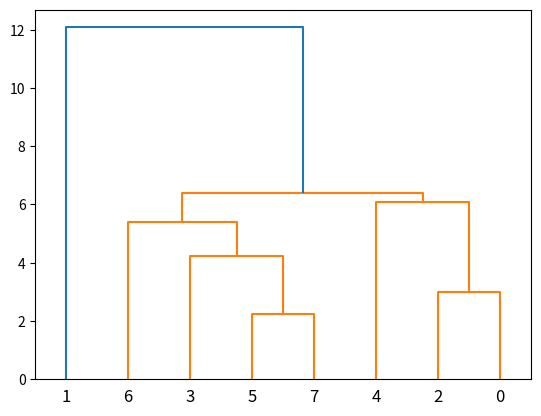

The matplotlib source for this figure:
from typing import Union, Optional, List, Dict, Set, Tuple
import numpy as np
from collections import deque
import heapq


class QuickSort:
    def __partition__(self, arr: Union[np.ndarray, List], l: int, r: int) -> int:
        i = l
        pivot = arr[r]

        for j in range(l, r):
            if arr[j] <= pivot:
                arr[i], arr[j] = arr[j], arr[i]
                i += 1
        
        arr[i], arr[r] = arr[r], arr[i]
        return i
    

    def __quick_sort__(self, arr: List, l: int, r: int) -> None:
        if l < r:
            idx = self.__partition__(arr, l, r)
            self.__quick_sort__(arr, idx + 1, r)
            self.__quick_sort__(arr, l, idx - 1)


    def quickSort(self, arr: List) -> List:
        self.__quick_sort__(arr, 0, len(arr) - 1)
        return arr

    
    def kth_greatest(self, arr: List, k: int) -> int:
        l, r = 0, len(arr) - 1
        while l <= r:
            idx = self.__partition__(arr, l, r)
            if idx == len(arr) - k:
                return arr[idx]
            elif idx < len(arr) - k:
                l = idx + 1
            else:
                r = idx - 1
    

    def kth_smallest(self, arr: List, k: int) -> int:
        k -= 1
        l, r = 0, len(arr) - 1

        while l <= r:
            idx = self.__partition__(arr, l, r)
            if idx == k:
                return arr[idx]
            elif idx < k:
                l = idx + 1
            else:
                r = idx - 1


class MSTBuilder:
    def prims(self, graph: Union[np.ndarray, List], start: int = 0) -> Dict[int, int]:
        visited = set()
        parent: Dict[int, int] = {}
        distance_to_tree: Dict[int, float] = {vertex: float('inf') for vertex in range(len(graph))}
        distance_to_tree[start] = 0
        queue = [(distance_to_tree[start], start)]

        while queue:
            _, v = heapq.heappop(queue)
            if v in visited:
                continue

            visited.add(v)
            for u, dist in enumerate(graph[v]):
                if u not in visited and dist < distance_to_tree[u]:
                    distance_to_tree[u] = dist
                    parent[u] = v
                    heapq.heappush(queue, (dist, u))
            
            if len(visited) == len(graph):
                break

        return parent


class SingleLinkageTreeNode:
    def __init__(self, points = set()) -> None:
        self.parent: Optional[SingleLinkageTreeNode] = None
        self.left: Optional[SingleLinkageTreeNode] = None
        self.right: Optional[SingleLinkageTreeNode] = None
        self.points: Set[int] = points
        self.distance: float = None
        
        self.lambda_birth = 0
        self.lambda_p: Dict[int, float] = {}

class SLTBuilder():
    def __init__(self, edges: List[List[float]], n: int) -> None:
        leafmapper: Dict[int, SingleLinkageTreeNode] = {i: SingleLinkageTreeNode({i}) for i in range(n)}
        self._n_ = n
        self.__C__ = n - 1
        edges.sort()
        for dist, u, v in edges:
            self.root = self.__union__(leafmapper[u], leafmapper[v], dist)
        self.linkage = self.__getLinkage__()

    def __find__(self, u: SingleLinkageTreeNode) -> SingleLinkageTreeNode:
        if u.parent is None:
            return u
        return self.__find__(u.parent)

    def __union__(self, u: SingleLinkageTreeNode, v: SingleLinkageTreeNode, dist: float) -> SingleLinkageTreeNode:
        parent = SingleLinkageTreeNode()
        u_parent, v_parent = self.__find__(u), self.__find__(v)
        parent.left, parent.right, u_parent.parent, v_parent.parent = u_parent, v_parent, parent, parent
        parent.points = u_parent.points.union(v_parent.points)
        parent.distance = dist
        self.__C__ += 1
        return parent        

    def __getLinkage__(self) -> List[List[float]]:
        queue = deque([self.root])
        linkage = []
        while queue:
            node = queue.popleft()
            link = [None, None, None, None]
            if len(node.left.points) > 1:
                self.__C__ -= 1
                link[0] = self.__C__
                queue.append(node.left)
            else:
                link[0] = [point for point in node.left.points].pop()
            
            if len(node.right.points) > 1:
                self.__C__ -= 1
                link[1] = self.__C__
                queue.append(node.right)
            else:
                link[1] = [point for point in node.right.points].pop()

            link[2] = node.distance
            link[3] = len(node.points)

            linkage.append(link)

        linkage.reverse()
        return linkage
    

class CondenseTreeNode:
    def __init__(self) -> None:
        self.parent: CondenseTreeNode = None
        self.left: CondenseTreeNode = None
        self.right: CondenseTreeNode = None
        self.lambda_p: Dict[int, float] = {}
        self.lambda_birth: float = None
        self.level: int = 0
        self.stability_value: float = None
    
    @property
    def stability(self) -> float:
        if not self.stability_value is None:
            return self.stability_value
        self.stability_value = 0
        for _, p in self.lambda_p.items():
            self.stability_value += p - self.lambda_birth
        return self.stability_value
    
    def set_stability(self, stability) -> None:
        self.stability_value = stability
    
    def __lt__(self, other) -> bool:
        if isinstance(other, CondenseTreeNode):
            return self.level < other.level
        else:
            raise TypeError

class CTBuilder:
    def __init__(self) -> None:
        self.root: CondenseTreeNode = CondenseTreeNode()
        self.leaves: List[CondenseTreeNode] = []
        self.selected: Set[CondenseTreeNode] = set()

    def condenseSLT(self, slt_root: SingleLinkageTreeNode, min_cluster_size: int) -> None:
        self.root.lambda_birth = 0
        self.root.level = 0

        def dfs(ct_node: CondenseTreeNode = self.root, slt_node: SingleLinkageTreeNode = slt_root) -> None:
            reciprocal_distance = 1 / slt_node.distance
            
            if len(slt_node.left.points) >= min_cluster_size and len(slt_node.right.points) >= min_cluster_size:
                # splitting into two sub clusters
                for point in slt_node.points:
                    ct_node.lambda_p[point] = reciprocal_distance
                
                ct_node.left, ct_node.right = CondenseTreeNode(), CondenseTreeNode()
                ct_node.left.parent, ct_node.right.parent = ct_node, ct_node
                ct_node.left.lambda_birth, ct_node.right.lambda_birth = reciprocal_distance, reciprocal_distance
                ct_node.left.level, ct_node.right.level = ct_node.level - 1, ct_node.level - 1

                dfs(ct_node.left, slt_node.left)
                dfs(ct_node.right, slt_node.right)

            elif len(slt_node.left.points) < min_cluster_size and len(slt_node.right.points) >= min_cluster_size:
                # falling points from left
                for point in slt_node.left.points:
                    ct_node.lambda_p[point] = reciprocal_distance
        
                dfs(ct_node, slt_node.right)

            elif len(slt_node.left.points) >= min_cluster_size and len(slt_node.right.points) < min_cluster_size:
                # falling points from right
                for point in slt_node.right.points:
                    ct_node.lambda_p[point] = reciprocal_distance
                
                dfs(ct_node, slt_node.left)

            else:
                # death node, recorded as a leaf
                for point in slt_node.points:
                    ct_node.lambda_p[point] = reciprocal_distance
                
                heapq.heappush(self.leaves, ct_node)
                self.selected.add(ct_node)

        dfs(self.root, slt_root)



if __name__ == '__main__':
    from scipy.spatial import distance  
    import scipy.cluster.hierarchy as sch
    import matplotlib.pyplot as plt

    INF = float('inf')
    graph = np.array([
        [INF, 7, INF, 5, INF, INF, INF],
        [7, INF, 8, 9, 7, INF, INF],
        [INF, 8, INF, INF, 5, INF, INF],
        [5, 9, INF, INF, 15, 6, INF],
        [INF, 7, 5, 15, INF, 8, 9],
        [INF, INF, INF, 6, 8, INF, 11],
        [INF, INF, INF, INF, 9, 11, INF]
    ])
    mstBuilder = MSTBuilder()
    parents = mstBuilder.prims(graph=graph, start=3)
    edges = [[graph[vertex][parents[vertex]], vertex, parents[vertex]] for vertex in parents]
    sltBuilder = SLTBuilder(edges, graph.shape[0])
    # sch.dendrogram(sltBuilder.linkage)
    # plt.show()
    
    np.random.seed(2215)
    X = np.random.randint(0, 21, size=(8, 2))
    graph = distance.cdist(X, X, 'euclidean')
    mstBuilder = MSTBuilder()
    parents = mstBuilder.prims(graph=graph, start=0)
    edges = [[graph[vertex][parents[vertex]], vertex, parents[vertex]] for vertex in parents]
    sltBuilder = SLTBuilder(edges, graph.shape[0])
    print(sltBuilder.linkage)
    sch.dendrogram(sltBuilder.linkage)
    plt.show()